Labelled photos from "image", an image-classification folder in mocharifa/KlasifikasiCabai. The possible labels are: hijau, merah, rawit.

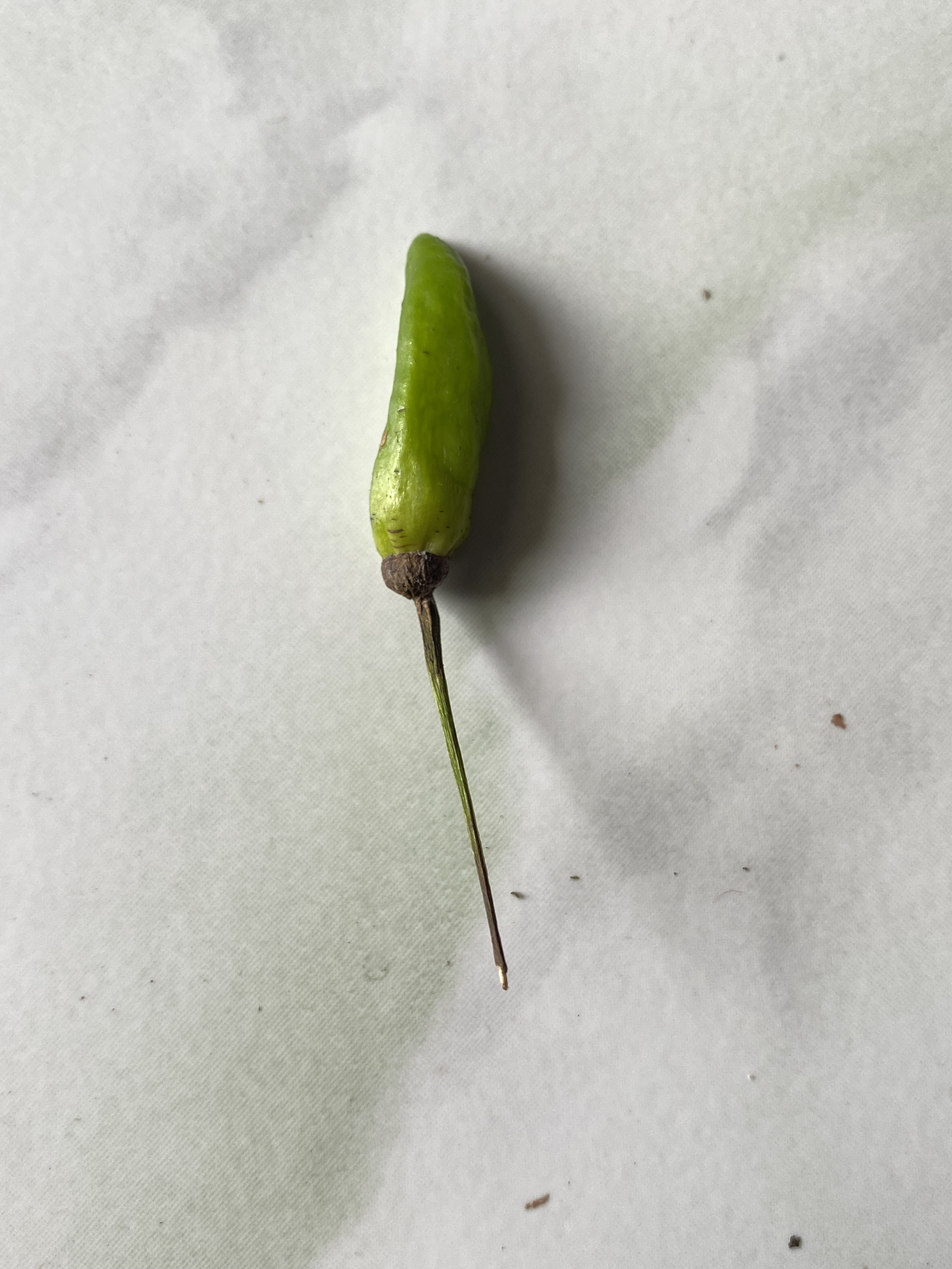
Label: hijau

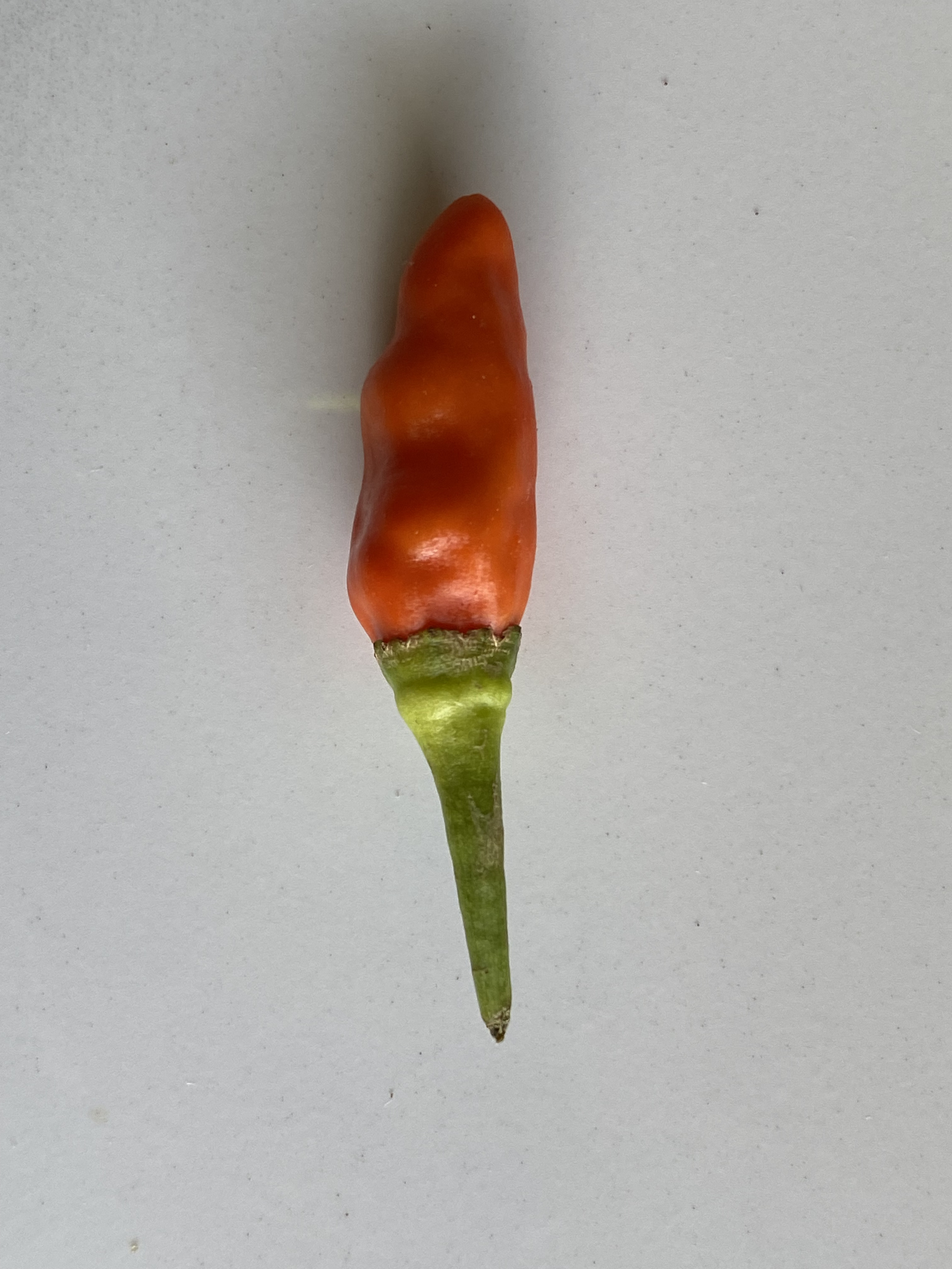
Label: merah

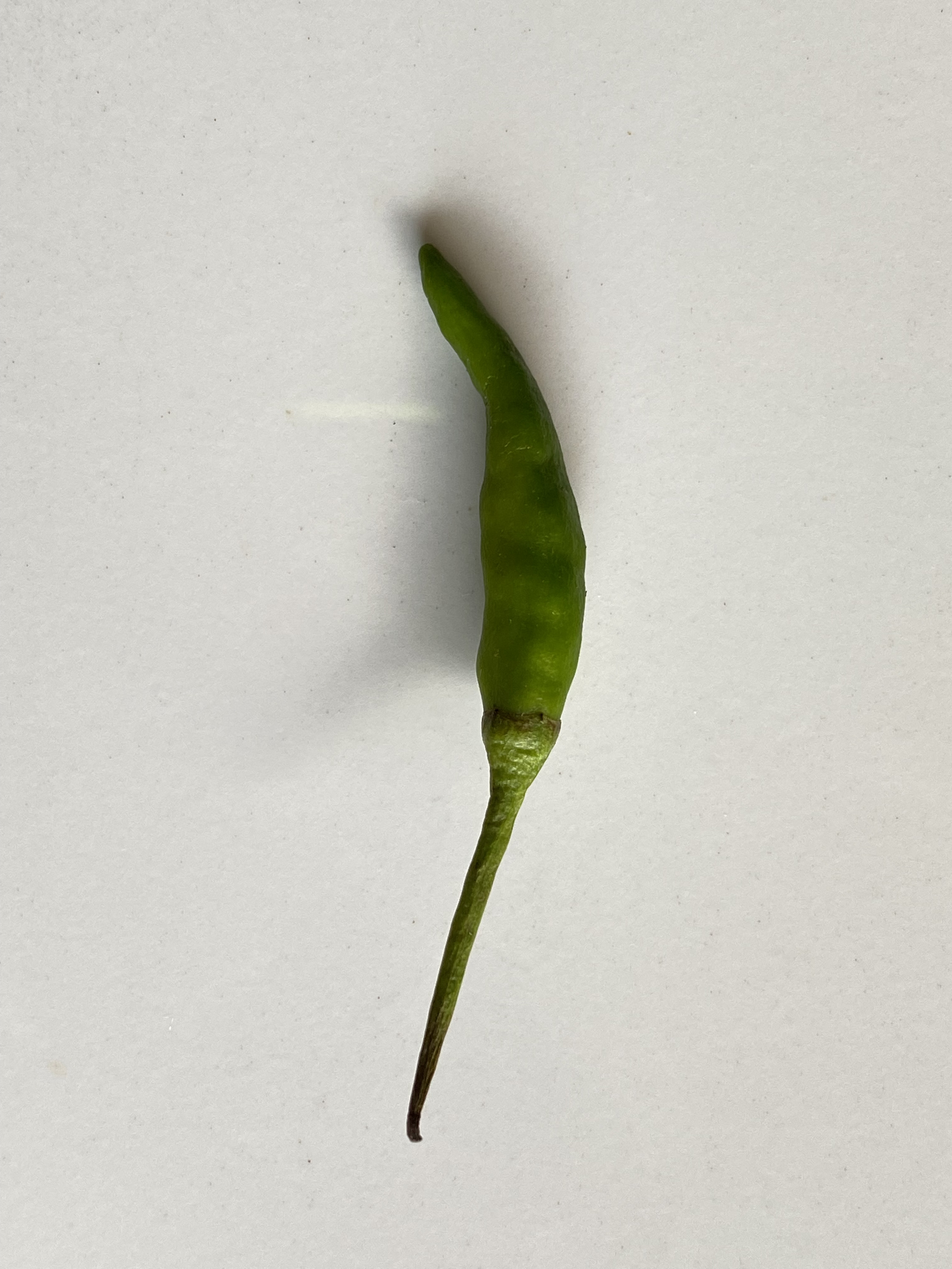
Label: rawit

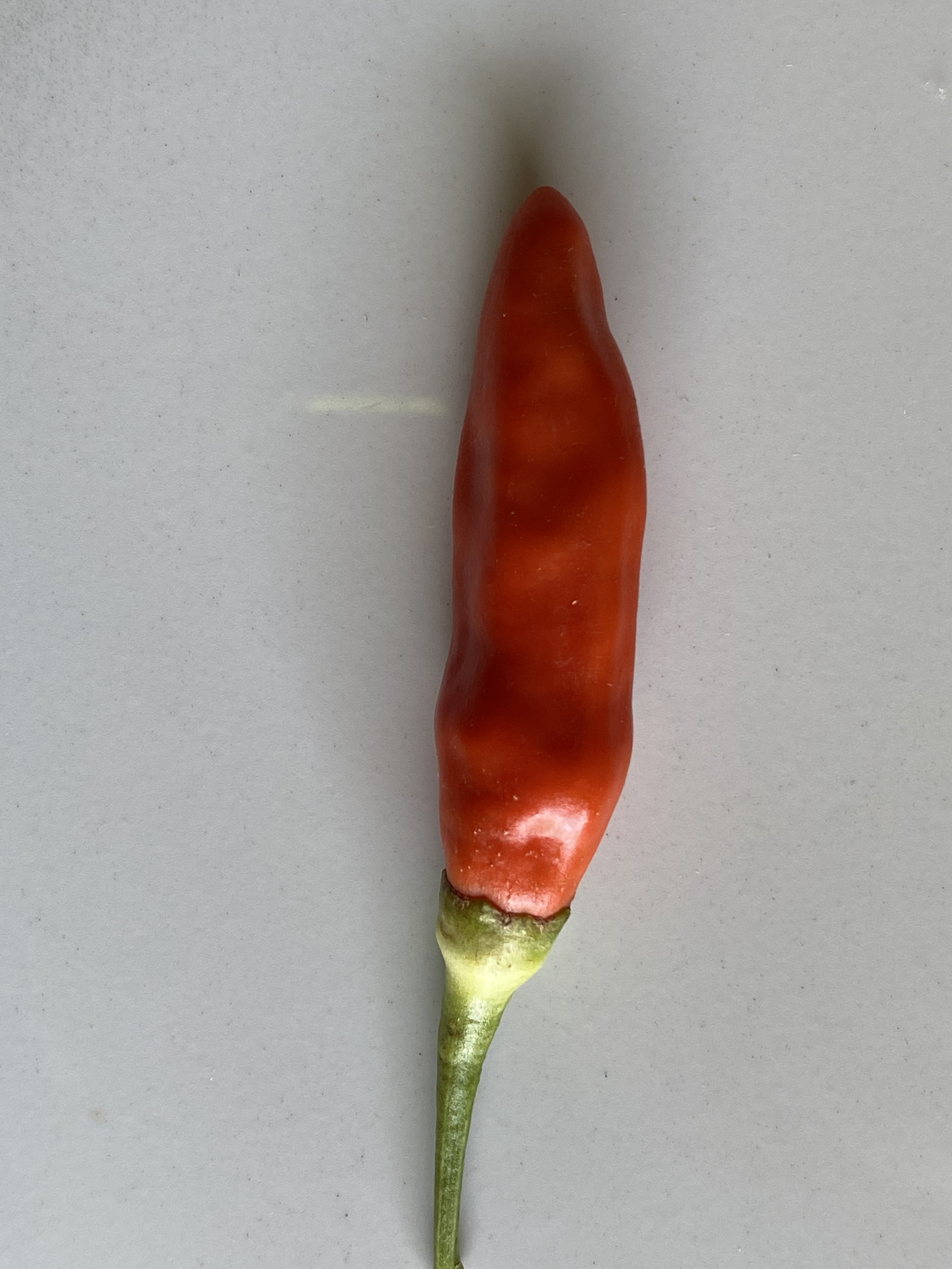
Label: merah

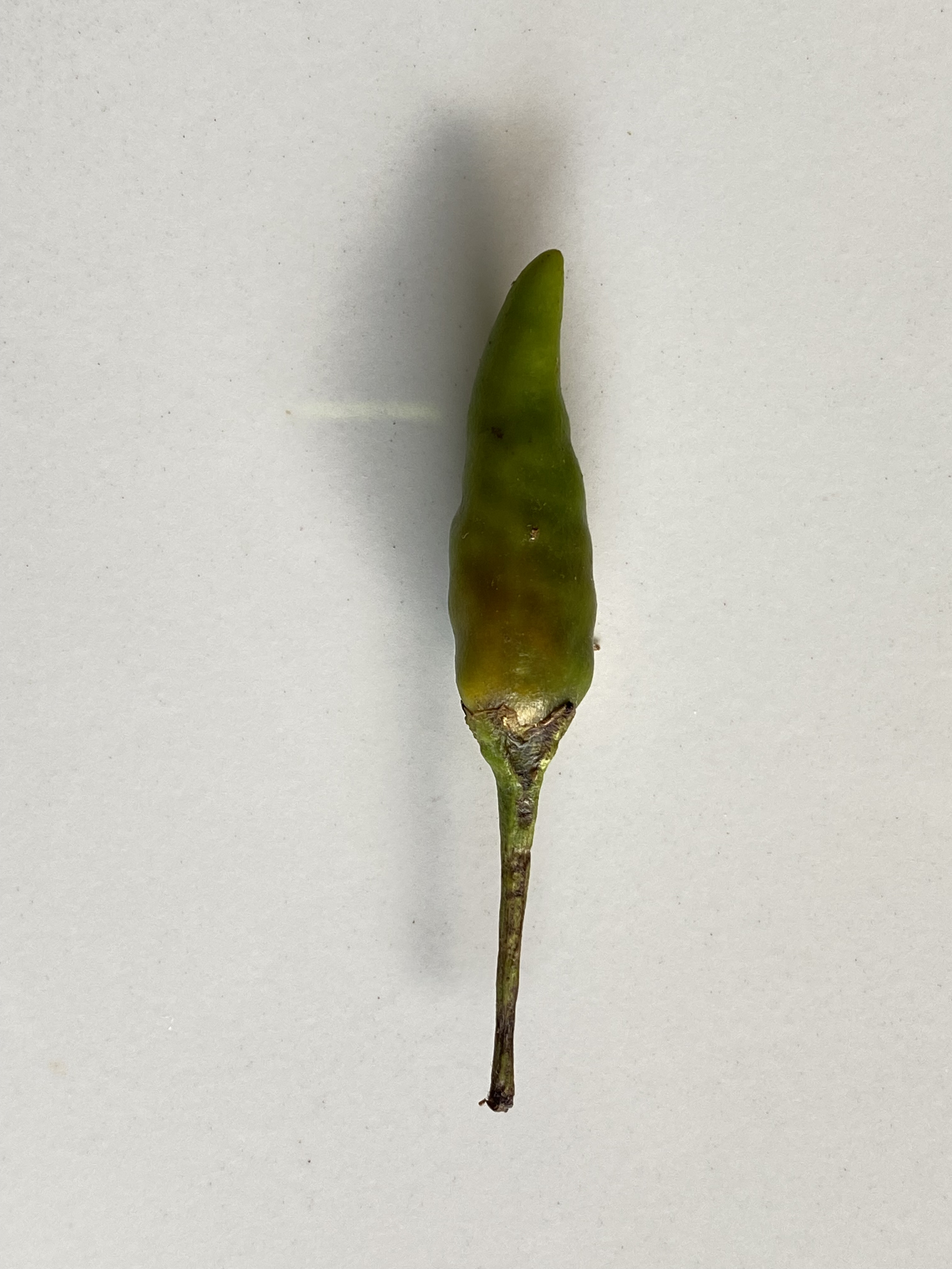
Label: rawit

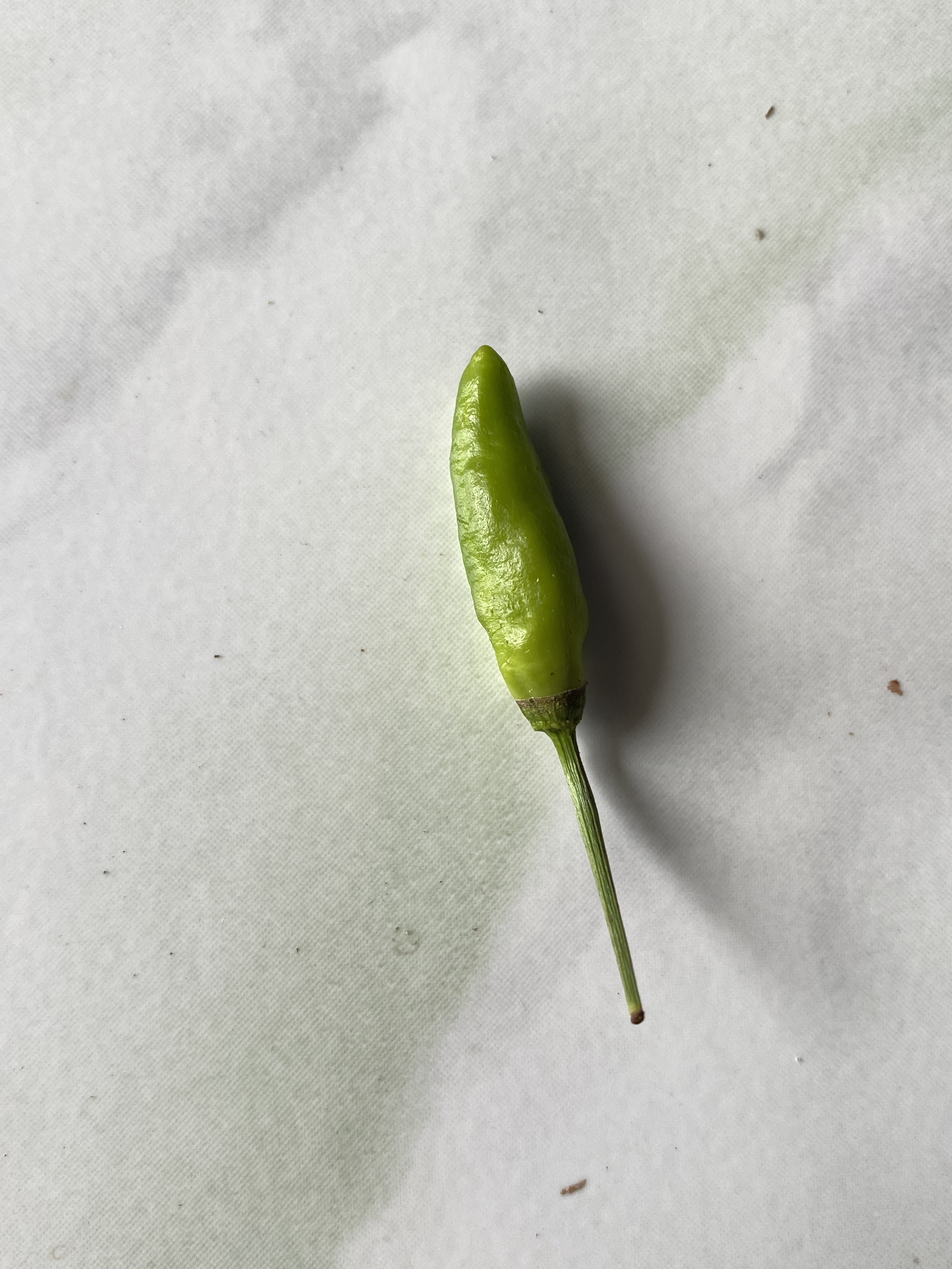
Label: hijau
